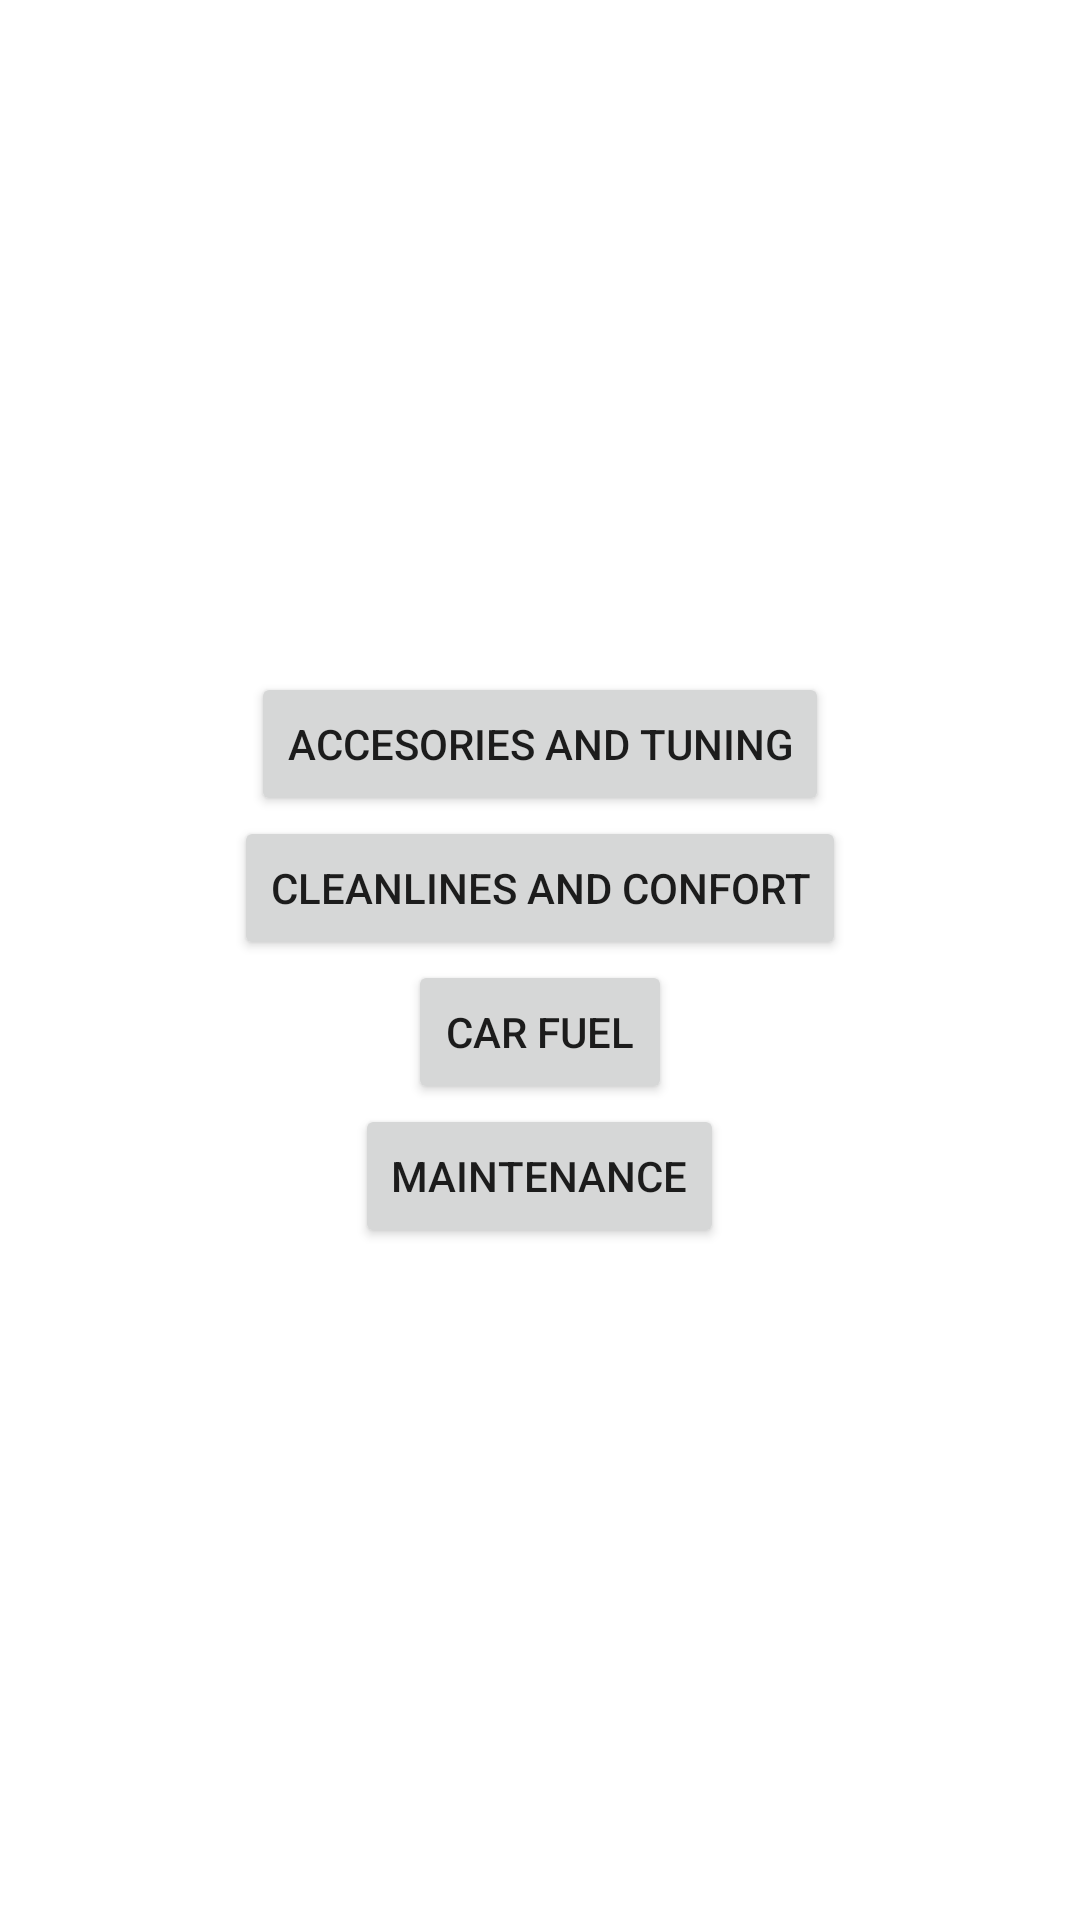

Layout XML and referenced resources for this Android screen:
<!-- AndroidManifest.xml: application theme Theme.NewVehicleExpense -->
<!-- res/layout/activity_main.xml -->
<LinearLayout xmlns:android="http://schemas.android.com/apk/res/android"
    xmlns:tools="http://schemas.android.com/tools"
    android:layout_width="match_parent"
    android:layout_height="match_parent"
    android:orientation="vertical"
    android:gravity="center_horizontal|center_vertical"
    tools:context=".MainActivity">

    <Button
        android:layout_width="wrap_content"
        android:layout_height="wrap_content"
        android:text="Accesories and tuning"
        android:id="@+id/accessories"></Button>

    <Button
        android:layout_width="wrap_content"
        android:layout_height="wrap_content"
        android:text="Cleanlines and confort"
        android:id="@+id/clean"></Button>

    <Button
        android:layout_width="wrap_content"
        android:layout_height="wrap_content"
        android:text="car fuel"
        android:id="@+id/carFuel"></Button>

    <Button
        android:layout_width="wrap_content"
        android:layout_height="wrap_content"
        android:text="Maintenance"
        android:id="@+id/maintenance"></Button>

</LinearLayout>
<!-- resources referenced by this layout -->
<resources>
  <style name="Theme.NewVehicleExpense" parent="Theme.MaterialComponents.DayNight.DarkActionBar">
          
          <item name="colorPrimary">@color/purple_500</item>
          <item name="colorPrimaryVariant">@color/purple_700</item>
          <item name="colorOnPrimary">@color/white</item>
          
          <item name="colorSecondary">@color/teal_200</item>
          <item name="colorSecondaryVariant">@color/teal_700</item>
          <item name="colorOnSecondary">@color/black</item>
          
          <item name="android:statusBarColor" tools:targetApi="l">?attr/colorPrimaryVariant</item>
          
      </style>
  <!-- not gathered from this repository: default colours our renderer supplied (Android Studio template values) -->
  <color name="purple_500">#FF6200EE</color>
  <color name="purple_700">#FF3700B3</color>
  <color name="teal_200">#FF03DAC5</color>
  <color name="teal_700">#FF018786</color>
  <color name="black">#FF000000</color>
  <color name="white">#FFFFFFFF</color>
</resources>
